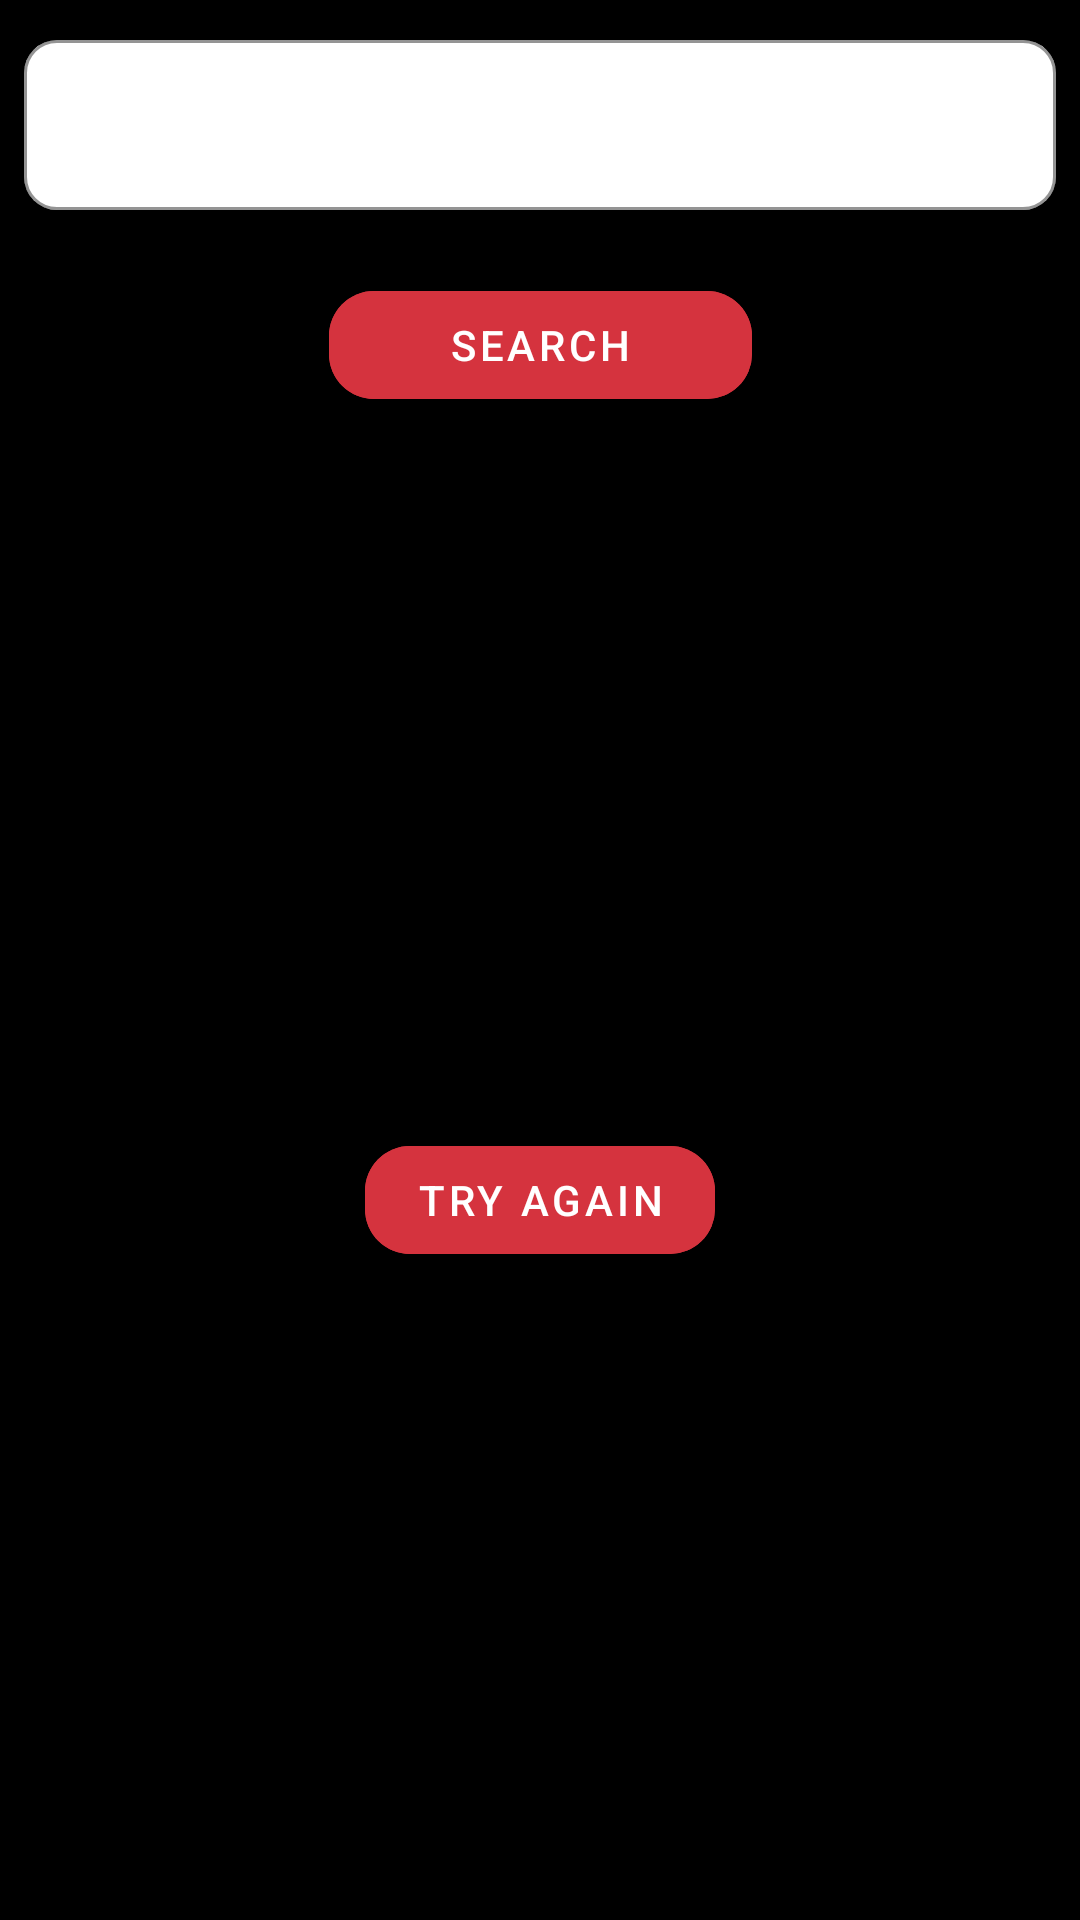

The Android layout XML behind this screen, and the referenced resources:
<!-- AndroidManifest.xml: application theme Theme.scalioTest2. -->
<!-- res/layout/activity_search_repositories.xml -->
<androidx.constraintlayout.widget.ConstraintLayout xmlns:android="http://schemas.android.com/apk/res/android"
    xmlns:app="http://schemas.android.com/apk/res-auto"
    xmlns:tools="http://schemas.android.com/tools"
    android:id="@+id/search_repo_activity"
    android:layout_width="match_parent"
    android:layout_height="match_parent"
    android:background="@color/black"
    tools:context=".ui.SearchRepositoriesActivity">

    <com.google.android.material.textfield.TextInputLayout
        android:id="@+id/input_layout"
        style="@style/Widget.MaterialComponents.TextInputLayout.OutlinedBox"
        android:layout_width="@dimen/zero_dp"
        android:layout_height="wrap_content"
        android:layout_marginStart="@dimen/margin_8dp"
        android:layout_marginLeft="@dimen/margin_8dp"
        android:layout_marginTop="@dimen/margin_8dp"
        android:layout_marginEnd="@dimen/margin_8dp"
        android:layout_marginRight="@dimen/margin_8dp"
        app:boxBackgroundColor="@color/white"
        app:boxCornerRadiusBottomEnd="@dimen/radius_11dp"
        app:boxCornerRadiusBottomStart="@dimen/radius_11dp"
        app:boxCornerRadiusTopEnd="@dimen/radius_11dp"
        app:boxCornerRadiusTopStart="@dimen/radius_11dp"
        app:boxStrokeColor="@color/black"
        app:layout_constraintEnd_toEndOf="parent"
        app:layout_constraintStart_toStartOf="parent"
        app:layout_constraintTop_toTopOf="parent">

        <EditText
            android:id="@+id/search_repo"
            android:layout_width="match_parent"
            android:layout_height="wrap_content"
            android:imeOptions="actionSearch"
            android:inputType="textNoSuggestions"
            android:selectAllOnFocus="true"
            android:textColor="@color/black"
            android:textColorHint="@color/black"
            android:textSize="@dimen/size_17sp"
            android:textStyle="bold"
            tools:ignore="SpeakableTextPresentCheck" />
    </com.google.android.material.textfield.TextInputLayout>

    <com.google.android.material.button.MaterialButton
        android:id="@+id/repo_search_button"
        android:layout_width="wrap_content"
        android:layout_height="@dimen/height_48dp"
        android:layout_marginTop="@dimen/margin_5dp"
        android:layout_marginBottom="@dimen/margin_5dp"
        android:backgroundTint="@color/pink"
        android:paddingHorizontal="@dimen/padding_48dp"
        android:text="Search"
        app:cornerRadius="@dimen/radius_15dp"
        app:layout_constraintBottom_toTopOf="@+id/list"
        app:layout_constraintEnd_toEndOf="parent"
        app:layout_constraintStart_toStartOf="parent"
        app:layout_constraintTop_toBottomOf="@+id/input_layout" />


    <androidx.constraintlayout.widget.Guideline
        android:id="@+id/horizontal_guide"
        android:layout_width="wrap_content"
        android:layout_height="wrap_content"
        android:orientation="horizontal"
        app:layout_constraintGuide_percent="0.25" />


    <androidx.recyclerview.widget.RecyclerView
        android:id="@+id/list"
        android:layout_width="@dimen/zero_dp"
        android:layout_height="@dimen/zero_dp"
        android:paddingVertical="@dimen/row_item_margin_vertical"
        android:scrollbars="vertical"
        app:layoutManager="LinearLayoutManager"
        app:layout_constraintBottom_toBottomOf="parent"
        app:layout_constraintEnd_toEndOf="parent"
        app:layout_constraintStart_toStartOf="parent"
        app:layout_constraintTop_toBottomOf="@+id/horizontal_guide"
        tools:ignore="UnusedAttribute" />

    <ProgressBar
        android:id="@+id/progress_bar"
        style="?android:attr/progressBarStyle"
        android:layout_width="match_parent"
        android:layout_height="wrap_content"
        android:layout_gravity="center"
        app:layout_constraintBottom_toBottomOf="parent"
        app:layout_constraintLeft_toLeftOf="parent"
        app:layout_constraintRight_toRightOf="parent"
        app:layout_constraintTop_toTopOf="@id/horizontal_guide" />

    <com.google.android.material.button.MaterialButton
        android:id="@+id/retry_button"
        android:layout_width="wrap_content"
        android:layout_height="wrap_content"
        android:text="@string/Try_Again"
        android:backgroundTint="@color/pink"
        app:cornerRadius="@dimen/radius_15dp"
        android:paddingHorizontal="@dimen/padding_17dp"
        app:layout_constraintBottom_toBottomOf="parent"
        app:layout_constraintLeft_toLeftOf="parent"
        app:layout_constraintRight_toRightOf="parent"
        app:layout_constraintTop_toTopOf="@id/horizontal_guide" />

    <TextView
        android:id="@+id/emptyList"
        android:layout_width="@dimen/zero_dp"
        android:layout_height="match_parent"
        android:gravity="center"
        android:text="@string/no_results"
        android:textSize="@dimen/repo_name_size"
        android:visibility="gone"
        app:layout_constraintBottom_toBottomOf="parent"
        app:layout_constraintEnd_toEndOf="parent"
        app:layout_constraintStart_toStartOf="parent"
        app:layout_constraintTop_toTopOf="parent" />

</androidx.constraintlayout.widget.ConstraintLayout>
<!-- resources referenced by this layout -->
<resources>
  <color name="black">#FF000000</color>
  <color name="pink">#d5333e</color>
  <color name="white">#FFFFFFFF</color>
  <dimen name="height_48dp">48dp</dimen>
  <dimen name="margin_5dp">5dp</dimen>
  <dimen name="margin_8dp">8dp</dimen>
  <dimen name="padding_17dp">17dp</dimen>
  <dimen name="padding_48dp">40dp</dimen>
  <dimen name="radius_11dp">11dp</dimen>
  <dimen name="radius_15dp">15dp</dimen>
  <dimen name="repo_name_size">24sp</dimen>
  <dimen name="row_item_margin_vertical">12dp</dimen>
  <dimen name="size_17sp">17sp</dimen>
  <dimen name="zero_dp">0dp</dimen>
  <string name="Try_Again">Try Again</string>
  <string name="no_results">No results 😓</string>
  <style name="Theme.scalioTest2." parent="Theme.MaterialComponents.DayNight.DarkActionBar">
          
          <item name="colorPrimary">@color/purple_500</item>
          <item name="colorPrimaryVariant">@color/black</item>
          <item name="colorOnPrimary">@color/white</item>
          
          <item name="colorSecondary">@color/teal_200</item>
          <item name="colorSecondaryVariant">@color/teal_700</item>
          <item name="colorOnSecondary">@color/black</item>
          
          <item name="android:statusBarColor" tools:targetApi="l">?attr/colorPrimaryVariant</item>
      </style>
  <color name="purple_500">#FF6200EE</color>
  <color name="teal_200">#FF03DAC5</color>
  <color name="teal_700">#FF018786</color>
</resources>
